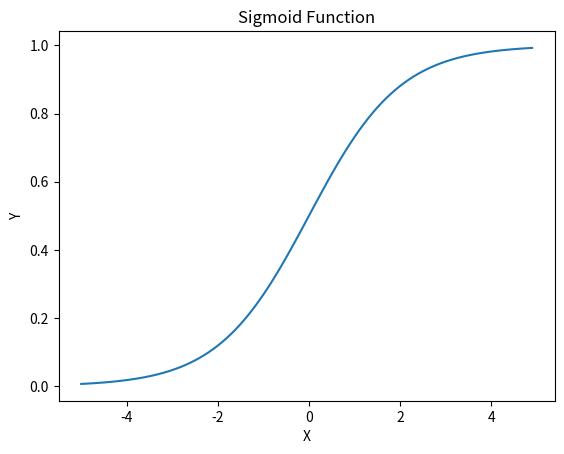

Here is the Python script that generated this plot:
import numpy as np
import matplotlib.pyplot as plt

def sigmoid_function(x):
    return 1/(1 + np.exp(-x))

plt.title('Sigmoid Function')
plt.xlabel('X')
plt.ylabel('Y')
x=np.arange(-5, 5, 0.1)
y=sigmoid_function(x)
plt.plot(x, y)
plt.show()